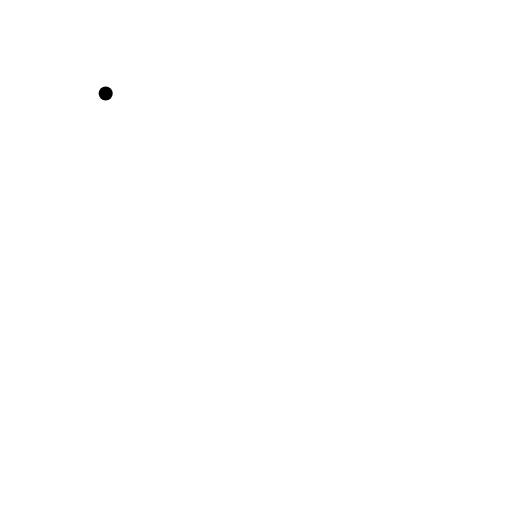
t = 0.00 s
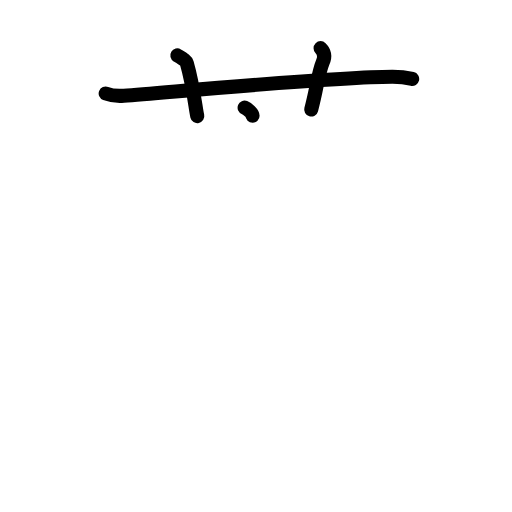
t = 3.38 s
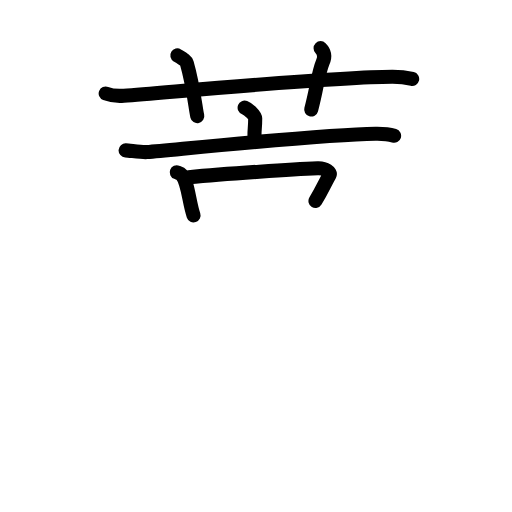
t = 6.75 s
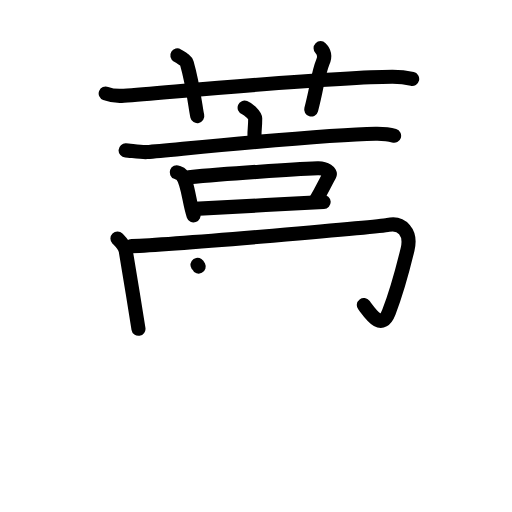
t = 10.13 s
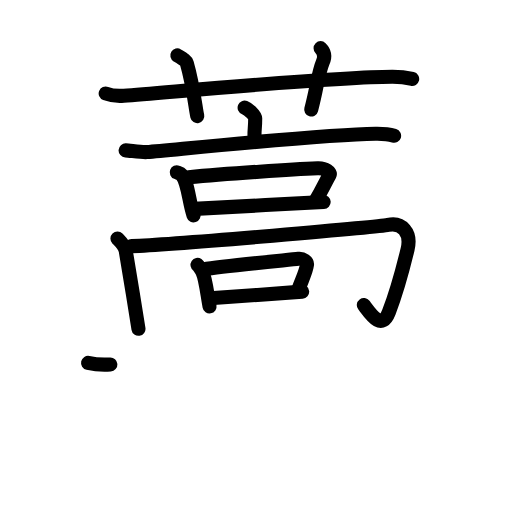
t = 13.25 s
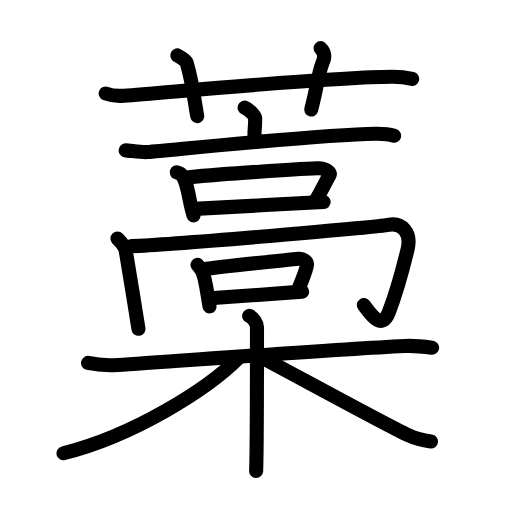
t = 17.00 s

The animated SVG that drew these frames (rendered in a browser with its animation timeline set to each time). Animation: 54 SMIL elements (animate=54); one cycle of 17.00 s.

<?xml version="1.0" encoding="UTF-8"?>
<!--
AniKanjiVG is licensed by CC-BY-SA Paul C. Sommerhoff (https://bitbucket.org/sommerhoff/anikanjivg).
AniKanjiVG uses KanjiVG which is licensed by CC-BY-SA Ulrich Apel (http://kanjivg.tagaini.net).
See also http://creativecommons.org/licenses/by-sa/3.0/
-->
<svg xmlns:kvg='http://kanjivg.tagaini.net' xmlns='http://www.w3.org/2000/svg' width='109' height='109' viewBox='0 0 109 109' style='fill:none;stroke:#000000;stroke-width:3;stroke-linecap:round;stroke-linejoin:round;' id="kvg:kanji_085c1"><g id="kvg:085c1" kvg:element="藁"><g id="kvg:085c1-g1" kvg:element="蒿" kvg:position="top"><g id="kvg:085c1-g2" kvg:element="艹" kvg:variant="true" kvg:original="艸" kvg:position="top" kvg:radical="general"><path id="kvg:085c1-s1" kvg:type="㇐" d="M22.5,19.9c1.22,0.47,2.64,0.56,3.86,0.47c11.21-0.85,44.19-3.96,57.12-4.02c2.03-0.01,3.25,0.22,4.27,0.46"><animate attributeName="d" begin="0.0s" dur="0.3333333333333333s" from="M22.5,19.9C22.5,19.9,22.5,19.9,22.5,19.9" to="M22.5,19.9c1.22,0.47,2.64,0.56,3.86,0.47" />
<animate attributeName="d" begin="0.3333333333333333s" dur="0.3333333333333333s" from="M22.5,19.9c1.22,0.47,2.64,0.56,3.86,0.47c0,0,0,0,0,0,0" to="M22.5,19.9c1.22,0.47,2.64,0.56,3.86,0.47c11.21-0.85,44.19-3.96,57.12-4.02" />
<animate attributeName="d" begin="0.6666666666666666s" dur="0.3333333333333333s" from="M22.5,19.9c1.22,0.47,2.64,0.56,3.86,0.47c11.21-0.85,44.19-3.96,57.12-4.02c0,0,0,0,0,0,0" to="M22.5,19.9c1.22,0.47,2.64,0.56,3.86,0.47c11.21-0.85,44.19-3.96,57.12-4.02c2.03-0.01,3.25,0.22,4.27,0.46" />
</path>
<path id="kvg:085c1-s2" kvg:type="㇑a" d="M37.75,11.8c1.42,0.86,1.87,1.12,2.02,1.65c1.42,4.96,1.82,9.47,2.23,11.27"><animate attributeName="d" begin="1.0s" dur="0.5s" from="M37.75,11.8C37.75,11.8,37.75,11.8,37.75,11.8" to="M37.75,11.8c1.42,0.86,1.87,1.12,2.02,1.65" />
<animate attributeName="d" begin="1.5s" dur="0.5s" from="M37.75,11.8c1.42,0.86,1.87,1.12,2.02,1.65c0,0,0,0,0,0,0" to="M37.75,11.8c1.42,0.86,1.87,1.12,2.02,1.65c1.42,4.96,1.82,9.47,2.23,11.27" />
<animate attributeName="d" begin="0s" dur="1.0s" from="M-100,-100" to="M-100,-100" />
</path>
<path id="kvg:085c1-s3" kvg:type="㇑a" d="M68.25,10.25c1,1,0.87,2.02,0.5,2.9c-1.12,2.71-1.25,5.6-2.5,10.17"><animate attributeName="d" begin="2.0s" dur="0.5s" from="M68.25,10.25C68.25,10.25,68.25,10.25,68.25,10.25" to="M68.25,10.25c1,1,0.87,2.02,0.5,2.9" />
<animate attributeName="d" begin="2.5s" dur="0.5s" from="M68.25,10.25c1,1,0.87,2.02,0.5,2.9c0,0,0,0,0,0,0" to="M68.25,10.25c1,1,0.87,2.02,0.5,2.9c-1.12,2.71-1.25,5.6-2.5,10.17" />
<animate attributeName="d" begin="0s" dur="2.0s" from="M-100,-100" to="M-100,-100" />
</path>
</g>
<g id="kvg:085c1-g3" kvg:element="高" kvg:position="bottom"><g id="kvg:085c1-g4" kvg:position="top"><g id="kvg:085c1-g5" kvg:element="亠"><path id="kvg:085c1-s4" kvg:type="㇑a" d="M52.08,22.92c0.85,0.33,2.25,1.62,2.25,2.28c0,2.44-0.27,2.51-0.11,4.57"><animate attributeName="d" begin="3.0s" dur="0.5s" from="M52.08,22.92C52.08,22.92,52.08,22.92,52.08,22.92" to="M52.08,22.92c0.85,0.33,2.25,1.62,2.25,2.28" />
<animate attributeName="d" begin="3.5s" dur="0.5s" from="M52.08,22.92c0.85,0.33,2.25,1.62,2.25,2.28c0,0,0,0,0,0,0" to="M52.08,22.92c0.85,0.33,2.25,1.62,2.25,2.28c0,2.44-0.27,2.51-0.11,4.57" />
<animate attributeName="d" begin="0s" dur="3.0s" from="M-100,-100" to="M-100,-100" />
</path>
<path id="kvg:085c1-s5" kvg:type="㇐" d="M26.74,32.02c1.06,0.06,3.49,0.44,4.53,0.35c8.36-0.73,37.32-3.72,48.67-3.9c1.75-0.03,2.65,0.03,3.96,0.44"><animate attributeName="d" begin="4.0s" dur="0.3333333333333333s" from="M26.74,32.02C26.74,32.02,26.74,32.02,26.74,32.02" to="M26.74,32.02c1.06,0.06,3.49,0.44,4.53,0.35" />
<animate attributeName="d" begin="4.333333333333333s" dur="0.3333333333333333s" from="M26.74,32.02c1.06,0.06,3.49,0.44,4.53,0.35c0,0,0,0,0,0,0" to="M26.74,32.02c1.06,0.06,3.49,0.44,4.53,0.35c8.36-0.73,37.32-3.72,48.67-3.9" />
<animate attributeName="d" begin="4.666666666666667s" dur="0.3333333333333333s" from="M26.74,32.02c1.06,0.06,3.49,0.44,4.53,0.35c8.36-0.73,37.32-3.72,48.67-3.9c0,0,0,0,0,0,0" to="M26.74,32.02c1.06,0.06,3.49,0.44,4.53,0.35c8.36-0.73,37.32-3.72,48.67-3.9c1.75-0.03,2.65,0.03,3.96,0.44" />
<animate attributeName="d" begin="0s" dur="4.0s" from="M-100,-100" to="M-100,-100" />
</path>
</g>
<g id="kvg:085c1-g6" kvg:element="口"><path id="kvg:085c1-s6" kvg:type="㇑" d="M37.63,36.68c0.41,0.16,0.82,0.29,1,0.49c1.41,1.56,1.6,5.87,2.57,8.68"><animate attributeName="d" begin="5.0s" dur="0.5s" from="M37.63,36.68C37.63,36.68,37.63,36.68,37.63,36.68" to="M37.63,36.68c0.41,0.16,0.82,0.29,1,0.49" />
<animate attributeName="d" begin="5.5s" dur="0.5s" from="M37.63,36.68c0.41,0.16,0.82,0.29,1,0.49c0,0,0,0,0,0,0" to="M37.63,36.68c0.41,0.16,0.82,0.29,1,0.49c1.41,1.56,1.6,5.87,2.57,8.68" />
<animate attributeName="d" begin="0s" dur="5.0s" from="M-100,-100" to="M-100,-100" />
</path>
<path id="kvg:085c1-s7" kvg:type="㇕b" d="M40.17,37.74c8.32-0.81,22.71-1.72,27.47-1.92c1.74-0.07,2.79,0.93,2.54,1.38c-1.03,1.83-1.49,3.05-3.02,5.58"><animate attributeName="d" begin="6.0s" dur="0.3333333333333333s" from="M40.17,37.74C40.17,37.74,40.17,37.74,40.17,37.74" to="M40.17,37.74c8.32-0.81,22.71-1.72,27.47-1.92" />
<animate attributeName="d" begin="6.333333333333333s" dur="0.3333333333333333s" from="M40.17,37.74c8.32-0.81,22.71-1.72,27.47-1.92c0,0,0,0,0,0,0" to="M40.17,37.74c8.32-0.81,22.71-1.72,27.47-1.92c1.74-0.07,2.79,0.93,2.54,1.38" />
<animate attributeName="d" begin="6.666666666666667s" dur="0.3333333333333333s" from="M40.17,37.74c8.32-0.81,22.71-1.72,27.47-1.92c1.74-0.07,2.79,0.93,2.54,1.38c0,0,0,0,0,0,0" to="M40.17,37.74c8.32-0.81,22.71-1.72,27.47-1.92c1.74-0.07,2.79,0.93,2.54,1.38c-1.03,1.83-1.49,3.05-3.02,5.58" />
<animate attributeName="d" begin="0s" dur="6.0s" from="M-100,-100" to="M-100,-100" />
</path>
<path id="kvg:085c1-s8" kvg:type="㇐b" d="M41.4,44.47c5.6-0.23,19.81-1.12,27.5-1.48"><animate attributeName="d" begin="7.0s" dur="1.0s" from="M41.4,44.47C41.4,44.47,41.4,44.47,41.4,44.47" to="M41.4,44.47c5.6-0.23,19.81-1.12,27.5-1.48" />
<animate attributeName="d" begin="0s" dur="7.0s" from="M-100,-100" to="M-100,-100" />
</path>
</g>
</g>
<g id="kvg:085c1-g7" kvg:position="bottom"><g id="kvg:085c1-g8" kvg:element="冂"><path id="kvg:085c1-s9" kvg:type="㇑" d="M25,50.78c0.65,0.67,1.57,1.48,1.78,2.69c0.49,2.82,2.02,12.23,2.7,16.53"><animate attributeName="d" begin="8.0s" dur="0.5s" from="M25,50.78C25,50.78,25,50.78,25,50.78" to="M25,50.78c0.65,0.67,1.57,1.48,1.78,2.69" />
<animate attributeName="d" begin="8.5s" dur="0.5s" from="M25,50.78c0.65,0.67,1.57,1.48,1.78,2.69c0,0,0,0,0,0,0" to="M25,50.78c0.65,0.67,1.57,1.48,1.78,2.69c0.49,2.82,2.02,12.23,2.7,16.53" />
<animate attributeName="d" begin="0s" dur="8.0s" from="M-100,-100" to="M-100,-100" />
</path>
<path id="kvg:085c1-s10" kvg:type="㇆a" d="M28.04,52.39c8.95-0.27,52.96-4.13,54.57-4.49c2.89-0.65,5.03,1.54,4.16,5.17c-1.2,4.99-2.27,8.94-3.98,13.38c-1.54,4-3.79,0.55-5.33-1.5"><animate attributeName="d" begin="9.0s" dur="0.25s" from="M28.04,52.39C28.04,52.39,28.04,52.39,28.04,52.39" to="M28.04,52.39c8.95-0.27,52.96-4.13,54.57-4.49" />
<animate attributeName="d" begin="9.25s" dur="0.25s" from="M28.04,52.39c8.95-0.27,52.96-4.13,54.57-4.49c0,0,0,0,0,0,0" to="M28.04,52.39c8.95-0.27,52.96-4.13,54.57-4.49c2.89-0.65,5.03,1.54,4.16,5.17" />
<animate attributeName="d" begin="9.5s" dur="0.25s" from="M28.04,52.39c8.95-0.27,52.96-4.13,54.57-4.49c2.89-0.65,5.03,1.54,4.16,5.17c0,0,0,0,0,0,0" to="M28.04,52.39c8.95-0.27,52.96-4.13,54.57-4.49c2.89-0.65,5.03,1.54,4.16,5.17c-1.2,4.99-2.27,8.94-3.98,13.38" />
<animate attributeName="d" begin="9.75s" dur="0.25s" from="M28.04,52.39c8.95-0.27,52.96-4.13,54.57-4.49c2.89-0.65,5.03,1.54,4.16,5.17c-1.2,4.99-2.27,8.94-3.98,13.38c0,0,0,0,0,0,0" to="M28.04,52.39c8.95-0.27,52.96-4.13,54.57-4.49c2.89-0.65,5.03,1.54,4.16,5.17c-1.2,4.99-2.27,8.94-3.98,13.38c-1.54,4-3.79,0.55-5.33-1.5" />
<animate attributeName="d" begin="0s" dur="9.0s" from="M-100,-100" to="M-100,-100" />
</path>
</g>
<g id="kvg:085c1-g9" kvg:element="口"><path id="kvg:085c1-s11" kvg:type="㇑" d="M42.05,56.39c0.21,0.14,0.92,1.26,1.01,1.44c0.71,1.42,1.07,4.85,1.55,7.4"><animate attributeName="d" begin="10.0s" dur="0.5s" from="M42.05,56.39C42.05,56.39,42.05,56.39,42.05,56.39" to="M42.05,56.39c0.21,0.14,0.92,1.26,1.01,1.44" />
<animate attributeName="d" begin="10.5s" dur="0.5s" from="M42.05,56.39c0.21,0.14,0.92,1.26,1.01,1.44c0,0,0,0,0,0,0" to="M42.05,56.39c0.21,0.14,0.92,1.26,1.01,1.44c0.71,1.42,1.07,4.85,1.55,7.4" />
<animate attributeName="d" begin="0s" dur="10.0s" from="M-100,-100" to="M-100,-100" />
</path>
<path id="kvg:085c1-s12" kvg:type="㇕b" d="M43.33,57.36c4.21-0.74,17.8-1.98,20.2-2.25c0.97-0.11,1.92,0.59,1.82,1.27c-0.24,1.71-1.13,3.21-1.91,5.5"><animate attributeName="d" begin="11.0s" dur="0.3333333333333333s" from="M43.33,57.36C43.33,57.36,43.33,57.36,43.33,57.36" to="M43.33,57.36c4.21-0.74,17.8-1.98,20.2-2.25" />
<animate attributeName="d" begin="11.333333333333334s" dur="0.3333333333333333s" from="M43.33,57.36c4.21-0.74,17.8-1.98,20.2-2.25c0,0,0,0,0,0,0" to="M43.33,57.36c4.21-0.74,17.8-1.98,20.2-2.25c0.97-0.11,1.92,0.59,1.82,1.27" />
<animate attributeName="d" begin="11.666666666666666s" dur="0.3333333333333333s" from="M43.33,57.36c4.21-0.74,17.8-1.98,20.2-2.25c0.97-0.11,1.92,0.59,1.82,1.27c0,0,0,0,0,0,0" to="M43.33,57.36c4.21-0.74,17.8-1.98,20.2-2.25c0.97-0.11,1.92,0.59,1.82,1.27c-0.24,1.71-1.13,3.21-1.91,5.5" />
<animate attributeName="d" begin="0s" dur="11.0s" from="M-100,-100" to="M-100,-100" />
</path>
<path id="kvg:085c1-s13" kvg:type="㇐b" d="M44.71,63.49c2.83-0.21,15.73-1.08,19.62-1.4"><animate attributeName="d" begin="12.0s" dur="1.0s" from="M44.71,63.49C44.71,63.49,44.71,63.49,44.71,63.49" to="M44.71,63.49c2.83-0.21,15.73-1.08,19.62-1.4" />
<animate attributeName="d" begin="0s" dur="12.0s" from="M-100,-100" to="M-100,-100" />
</path>
</g>
</g>
</g>
</g>
<g id="kvg:085c1-g10" kvg:element="木" kvg:position="bottom"><path id="kvg:085c1-s14" kvg:type="㇐" d="M18.75,77.26c1.93,0.44,4.12,0.58,6.33,0.44c11.29-0.71,44.06-3.21,61.13-4.05c2.2-0.11,3.58,0.08,5.78,0.38"><animate attributeName="d" begin="13.0s" dur="0.3333333333333333s" from="M18.75,77.26C18.75,77.26,18.75,77.26,18.75,77.26" to="M18.75,77.26c1.93,0.44,4.12,0.58,6.33,0.44" />
<animate attributeName="d" begin="13.333333333333334s" dur="0.3333333333333333s" from="M18.75,77.26c1.93,0.44,4.12,0.58,6.33,0.44c0,0,0,0,0,0,0" to="M18.75,77.26c1.93,0.44,4.12,0.58,6.33,0.44c11.29-0.71,44.06-3.21,61.13-4.05" />
<animate attributeName="d" begin="13.666666666666666s" dur="0.3333333333333333s" from="M18.75,77.26c1.93,0.44,4.12,0.58,6.33,0.44c11.29-0.71,44.06-3.21,61.13-4.05c0,0,0,0,0,0,0" to="M18.75,77.26c1.93,0.44,4.12,0.58,6.33,0.44c11.29-0.71,44.06-3.21,61.13-4.05c2.2-0.11,3.58,0.08,5.78,0.38" />
<animate attributeName="d" begin="0s" dur="13.0s" from="M-100,-100" to="M-100,-100" />
</path>
<path id="kvg:085c1-s15" kvg:type="㇑" d="M53.05,67.25c0.92,0.37,1.66,1.63,1.66,2.39c0,7.73,0,26.01-0.18,30.61"><animate attributeName="d" begin="14.0s" dur="0.5s" from="M53.05,67.25C53.05,67.25,53.05,67.25,53.05,67.25" to="M53.05,67.25c0.92,0.37,1.66,1.63,1.66,2.39" />
<animate attributeName="d" begin="14.5s" dur="0.5s" from="M53.05,67.25c0.92,0.37,1.66,1.63,1.66,2.39c0,0,0,0,0,0,0" to="M53.05,67.25c0.92,0.37,1.66,1.63,1.66,2.39c0,7.73,0,26.01-0.18,30.61" />
<animate attributeName="d" begin="0s" dur="14.0s" from="M-100,-100" to="M-100,-100" />
</path>
<path id="kvg:085c1-s16" kvg:type="㇒" d="M50.75,76.25C44.28,82.79,28.5,92.75,13.5,96.5"><animate attributeName="d" begin="15.0s" dur="1.0s" from="M50.75,76.25C50.75,76.25,50.75,76.25,50.75,76.25" to="M50.75,76.25C44.28,82.79,28.5,92.75,13.5,96.5" />
<animate attributeName="d" begin="0s" dur="15.0s" from="M-100,-100" to="M-100,-100" />
</path>
<path id="kvg:085c1-s17" kvg:type="㇏" d="M55.5,76c4.62,2.38,26.36,14.3,31.38,16.64c1.7,0.79,3.16,1.13,4.87,1.36"><animate attributeName="d" begin="16.0s" dur="0.5s" from="M55.5,76C55.5,76,55.5,76,55.5,76" to="M55.5,76c4.62,2.38,26.36,14.3,31.38,16.64" />
<animate attributeName="d" begin="16.5s" dur="0.5s" from="M55.5,76c4.62,2.38,26.36,14.3,31.38,16.64c0,0,0,0,0,0,0" to="M55.5,76c4.62,2.38,26.36,14.3,31.38,16.64c1.7,0.79,3.16,1.13,4.87,1.36" />
<animate attributeName="d" begin="0s" dur="16.0s" from="M-100,-100" to="M-100,-100" />
</path>
</g>
</g>
</svg>
